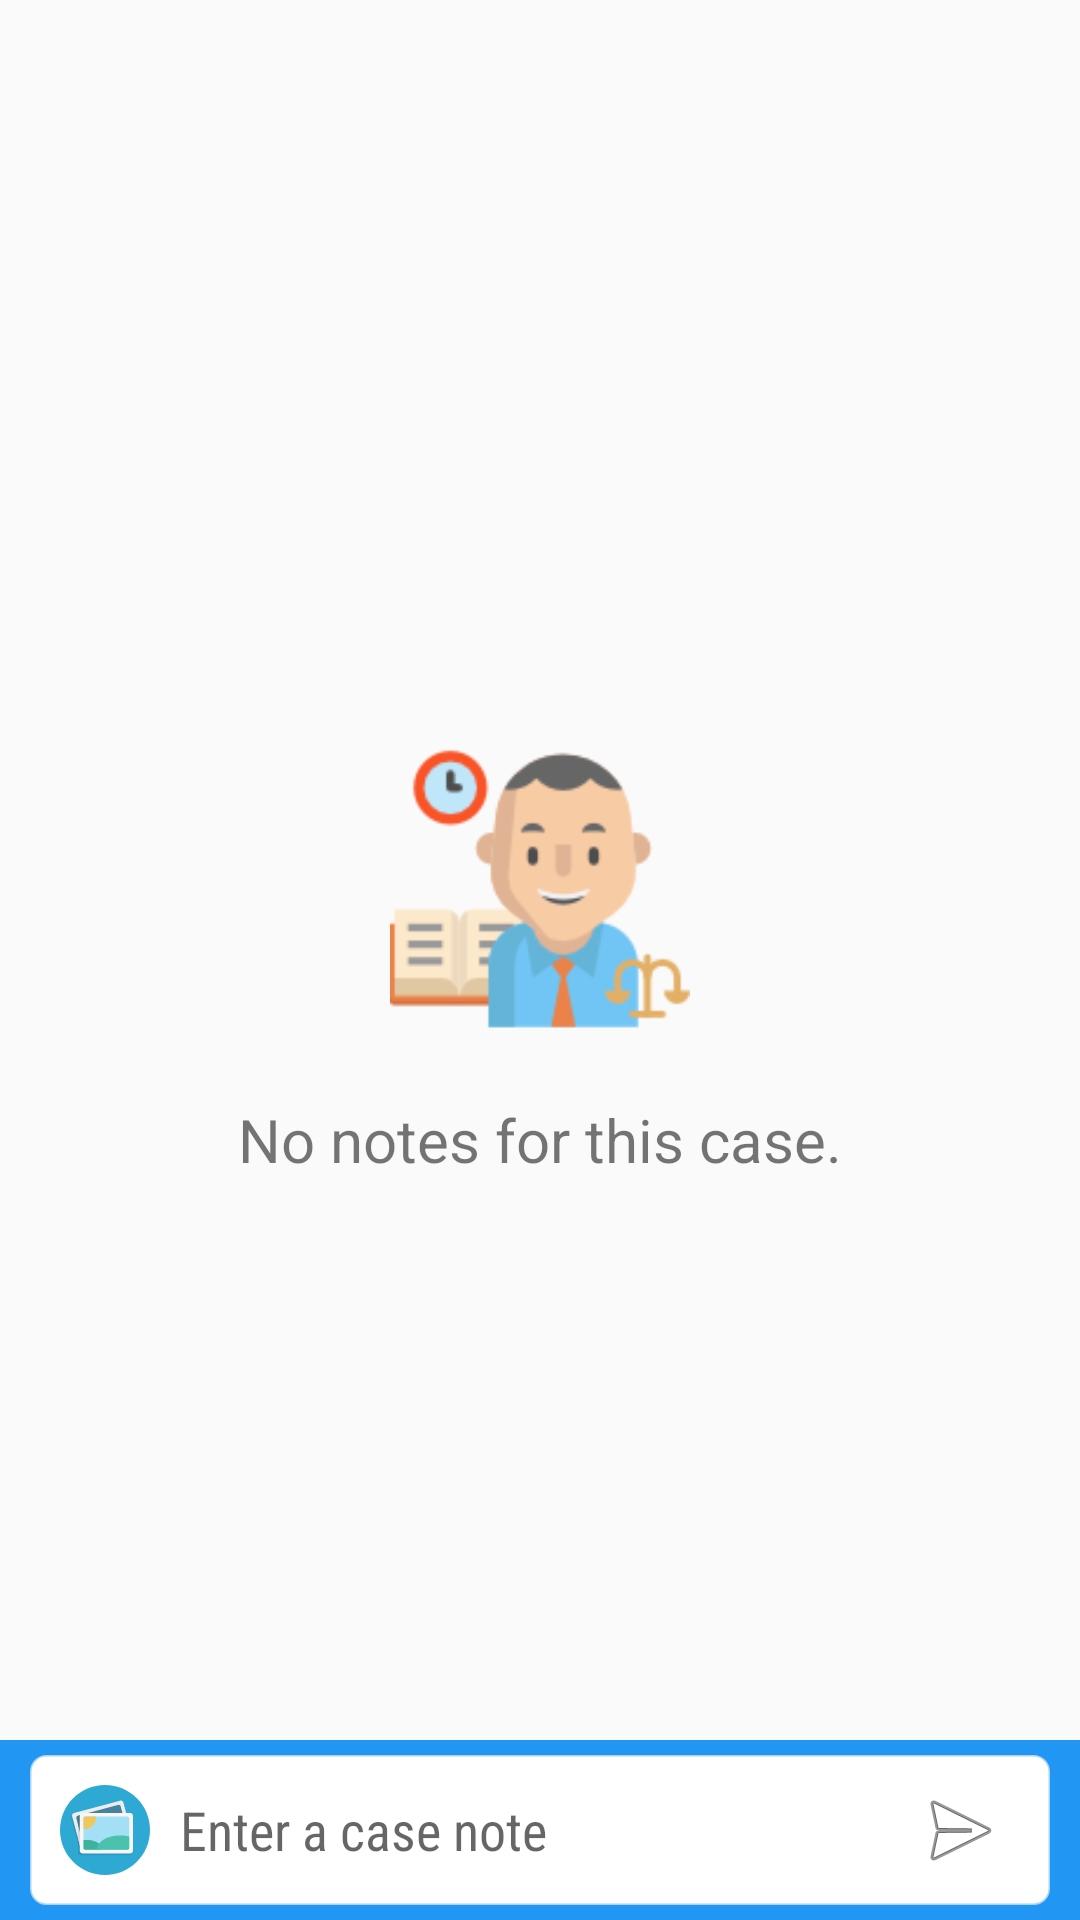

The Android layout XML behind this screen, and the referenced resources:
<!-- AndroidManifest.xml: application theme AppTheme -->
<!-- res/layout/notes.xml -->
<RelativeLayout xmlns:android="http://schemas.android.com/apk/res/android"
    xmlns:tools="http://schemas.android.com/tools"
    android:layout_width="match_parent"
    android:layout_height="match_parent"
    tools:context="com.expertily.lawsome.Fragments.OpenedCases.Notes">

    <LinearLayout
        android:id="@+id/nonotes"
        android:layout_width="match_parent"
        android:layout_height="match_parent"
        android:gravity="center"
        android:orientation="vertical">

        <ImageView
            android:layout_width="100sp"
            android:layout_height="100sp"
            android:gravity="center"
            android:src="@drawable/lawyer" />

        <TextView
            android:id="@+id/nonotestext"
            android:layout_width="match_parent"
            android:layout_height="wrap_content"
            android:layout_marginTop="20sp"
            android:gravity="center"
            android:text="No notes for this case."
            android:textSize="20sp" />

    </LinearLayout>

    <LinearLayout
        android:id="@+id/allnotes"
        android:layout_width="match_parent"
        android:layout_height="match_parent"
        android:layout_above="@+id/buttonpanel"
        android:background="#E3E3E3"
        android:visibility="gone">

        <ScrollView
            android:layout_width="match_parent"
            android:layout_height="match_parent">

            <android.support.v7.widget.RecyclerView
                android:id="@+id/notes"
                android:layout_width="match_parent"
                android:layout_height="match_parent"
                android:layout_marginTop="5sp"
                android:clipToPadding="false"
                android:padding="5dp"
                android:scrollbars="vertical" />

        </ScrollView>

    </LinearLayout>

    <LinearLayout
        android:id="@+id/buttonpanel"
        android:layout_width="match_parent"
        android:layout_height="60sp"
        android:layout_alignParentBottom="true"
        android:background="@color/colorPrimary"
        android:gravity="center"
        android:orientation="horizontal">

        <FrameLayout
            android:layout_width="match_parent"
            android:layout_height="50sp"
            android:layout_weight="1">

            <EditText
                android:id="@+id/enternote"
                android:layout_width="match_parent"
                android:layout_height="50sp"
                android:layout_marginEnd="10sp"
                android:layout_marginLeft="10sp"
                android:layout_marginRight="10sp"
                android:layout_marginStart="10sp"
                android:background="@drawable/chatmod"
                android:fontFamily="sans-serif-condensed"
                android:hint="Enter a case note"
                android:inputType="text"
                android:paddingEnd="50sp"
                android:paddingLeft="50sp"
                android:paddingRight="50sp"
                android:paddingStart="50sp"
                android:textSize="18sp" />

            <ImageView
                android:id="@+id/selectphoto"
                android:layout_width="30sp"
                android:layout_height="match_parent"
                android:layout_marginLeft="20sp"
                android:layout_marginStart="20sp"
                android:src="@drawable/camera" />

            <ImageView
                android:id="@+id/addnote"
                android:layout_width="wrap_content"
                android:layout_height="match_parent"
                android:layout_gravity="end"
                android:layout_marginEnd="20sp"
                android:layout_marginRight="20sp"
                android:padding="4dp"
                android:src="@android:drawable/ic_menu_send" />

        </FrameLayout>

    </LinearLayout>

</RelativeLayout>
<!-- resources referenced by this layout -->
<resources>
  <color name="colorPrimary">#2196F3</color>
  <!-- drawable camera: vector/xml drawable (drawable, 4507 chars, omitted) -->
  <!-- drawable chatmod (drawable) -->
  <shape xmlns:android="http://schemas.android.com/apk/res/android">
      <stroke
          android:width="1dp"
          android:color="#99FFFFFF" />
  
      <solid android:color="#FFFFFF" />
  
      <corners
          android:bottomLeftRadius="5sp"
          android:bottomRightRadius="5sp"
          android:topLeftRadius="5sp"
          android:topRightRadius="5sp" />
  
  </shape>
  <!-- drawable lawyer: png bitmap (drawable, 6443 bytes) -->
  <style name="AppTheme" parent="Theme.AppCompat.Light.DarkActionBar">
          <item name="colorPrimary">@color/colorPrimary</item>
          <item name="colorPrimaryDark">@color/colorPrimaryDark</item>
          <item name="colorAccent">@color/colorAccent</item>
      </style>
  <color name="colorPrimaryDark">#2980b9</color>
  <color name="colorAccent">#f39c12</color>
</resources>
